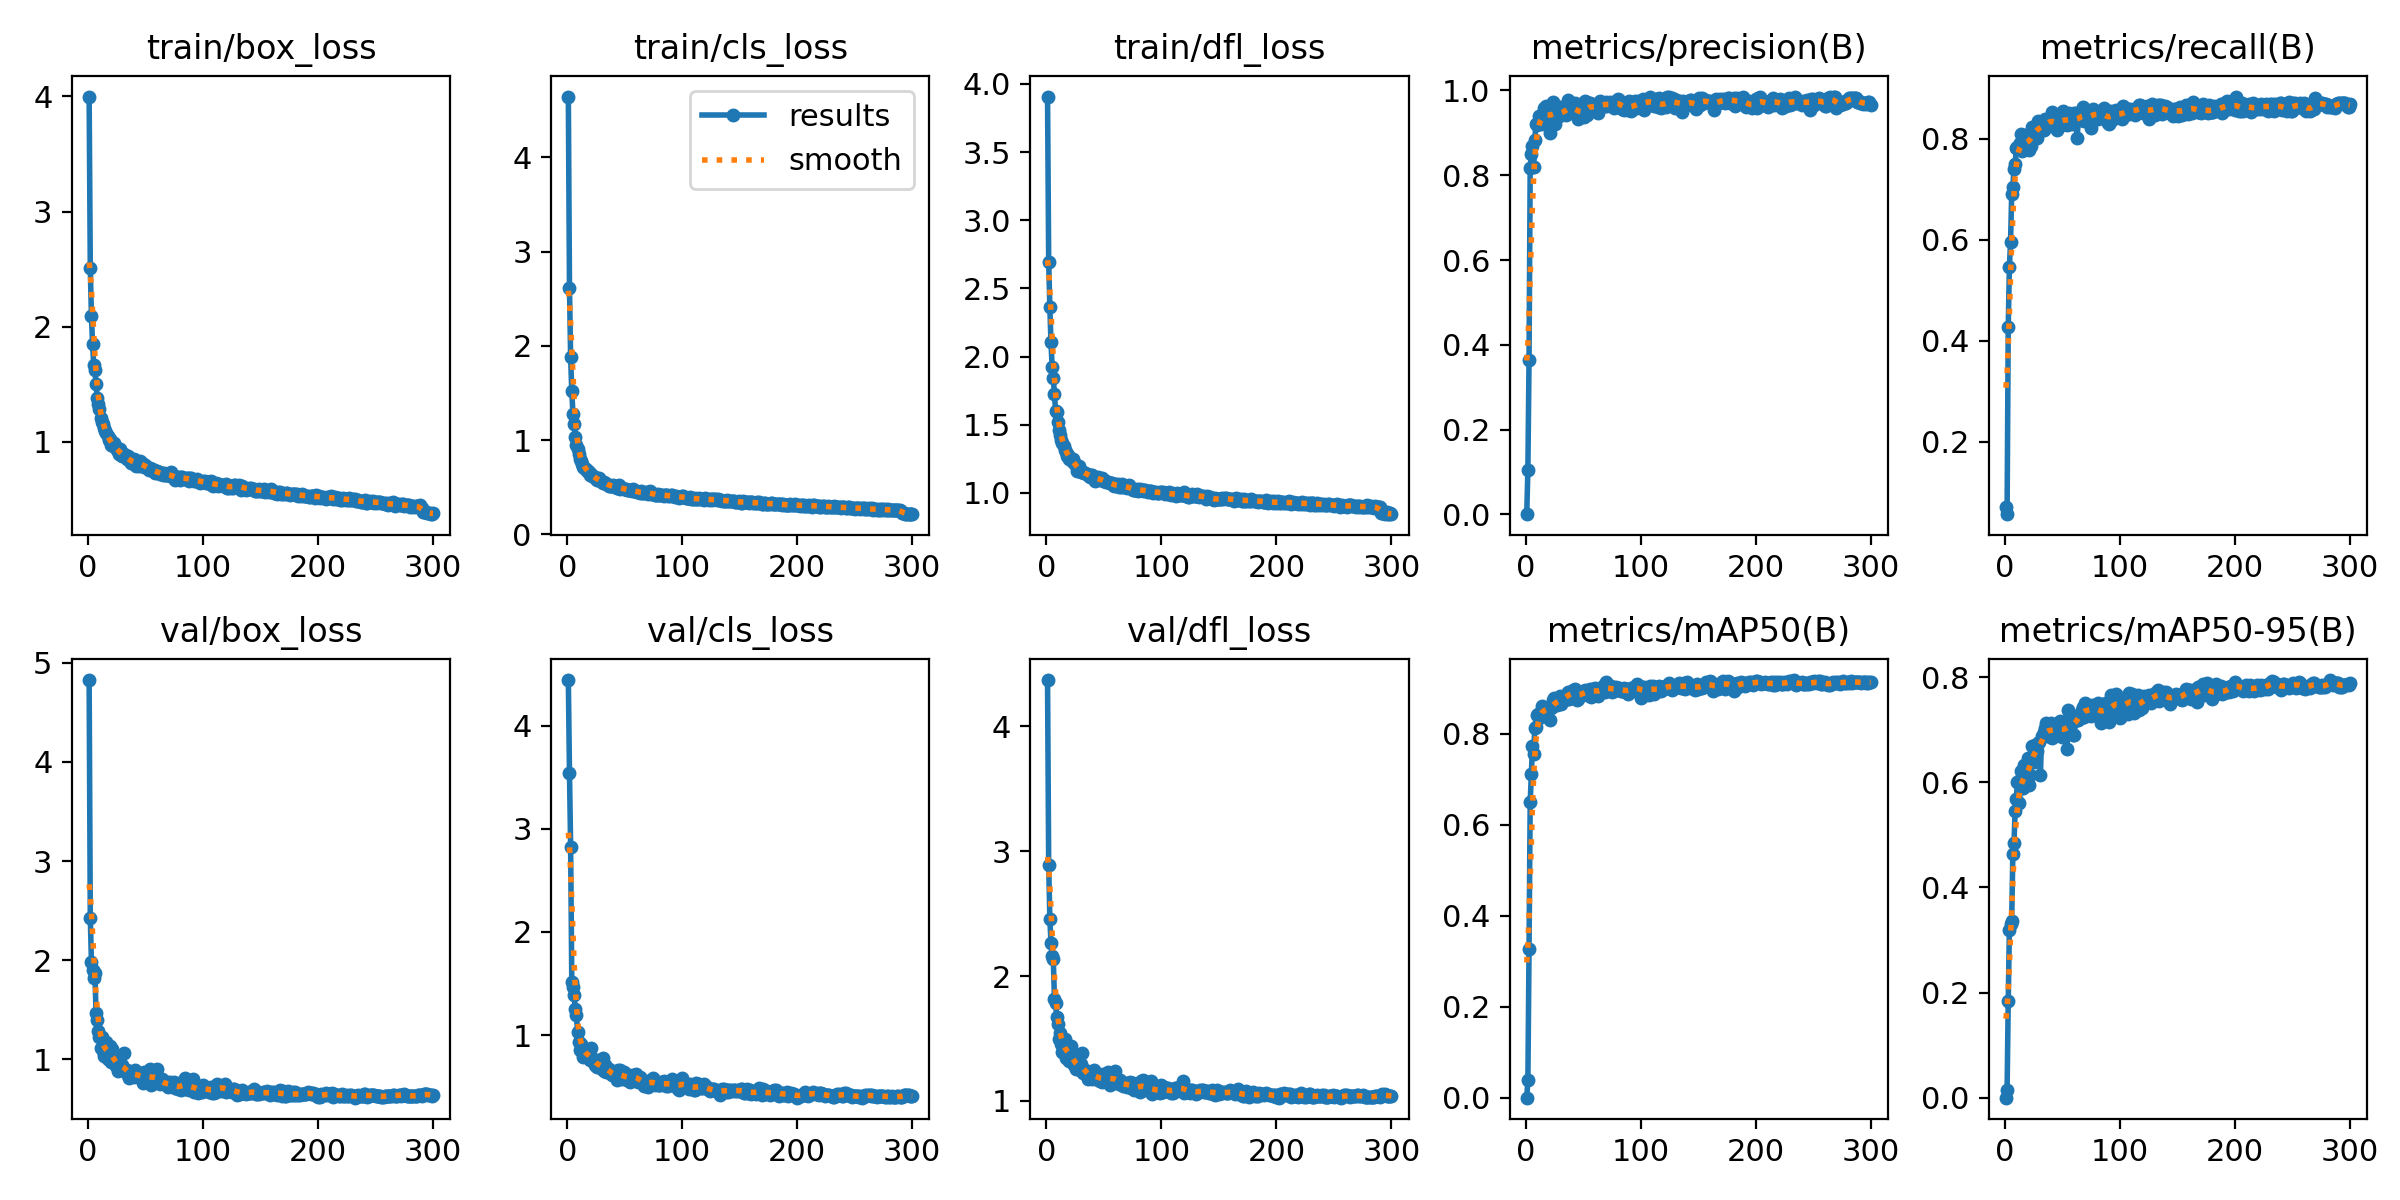

The table this chart was drawn from, first rows:
epoch, time, train/box_loss, train/cls_loss, train/dfl_loss, metrics/precision(B), metrics/recall(B), metrics/mAP50(B), metrics/mAP50-95(B), val/box_loss, val/cls_loss, val/dfl_loss, lr/pg0, lr/pg1, lr/pg2
1, 38.34, 3.999, 4.645, 3.907, 0.00053, 0.06933, 0.00032, 7e-05, 4.825, 4.444, 4.37, 0.000659, 0.000659, 0.000659
2, 66.62, 2.512, 2.612, 2.694, 0.1052, 0.056, 0.03877, 0.01414, 2.43, 3.541, 2.889, 0.001321, 0.001321, 0.001321
3, 92.87, 2.089, 1.878, 2.364, 0.365, 0.4267, 0.3271, 0.1841, 1.981, 2.823, 2.46, 0.001979, 0.001979, 0.001979
4, 119.1, 1.846, 1.517, 2.105, 0.8169, 0.5467, 0.649, 0.3197, 1.897, 1.516, 2.267, 0.00198, 0.00198, 0.00198
5, 145.9, 1.665, 1.276, 1.925, 0.8504, 0.5947, 0.712, 0.3308, 1.824, 1.47, 2.164, 0.001974, 0.001974, 0.001974
6, 173.8, 1.624, 1.169, 1.846, 0.8691, 0.6906, 0.772, 0.3365, 1.873, 1.386, 2.139, 0.001967, 0.001967, 0.001967
7, 200.5, 1.497, 1.037, 1.724, 0.8197, 0.704, 0.7554, 0.4634, 1.466, 1.254, 1.819, 0.00196, 0.00196, 0.00196
8, 226.8, 1.382, 0.9447, 1.605, 0.8835, 0.7413, 0.8127, 0.4839, 1.4, 1.192, 1.786, 0.001954, 0.001954, 0.001954
9, 253.1, 1.33, 0.9053, 1.595, 0.9203, 0.7493, 0.8153, 0.5461, 1.282, 1.027, 1.672, 0.001947, 0.001947, 0.001947
10, 280.4, 1.28, 0.8477, 1.523, 0.9189, 0.7813, 0.8405, 0.5691, 1.221, 0.9349, 1.613, 0.001941, 0.001941, 0.001941
11, 307.4, 1.207, 0.7947, 1.458, 0.92, 0.784, 0.8436, 0.5999, 1.113, 0.852, 1.497, 0.001934, 0.001934, 0.001934
12, 333.9, 1.172, 0.7775, 1.428, 0.9396, 0.7884, 0.8342, 0.5607, 1.226, 0.9093, 1.546, 0.001927, 0.001927, 0.001927
13, 360.2, 1.151, 0.7495, 1.392, 0.9342, 0.792, 0.8466, 0.6035, 1.088, 0.8791, 1.456, 0.001921, 0.001921, 0.001921
14, 388, 1.116, 0.7111, 1.364, 0.9211, 0.8097, 0.8594, 0.621, 1.037, 0.7839, 1.396, 0.001914, 0.001914, 0.001914
15, 415.7, 1.091, 0.7022, 1.344, 0.9475, 0.776, 0.8393, 0.589, 1.126, 0.8674, 1.437, 0.001908, 0.001908, 0.001908
16, 442.1, 1.072, 0.6884, 1.318, 0.9575, 0.7813, 0.8563, 0.59, 1.172, 0.811, 1.494, 0.001901, 0.001901, 0.001901
17, 468.7, 1.048, 0.677, 1.301, 0.9288, 0.8005, 0.8565, 0.632, 0.9985, 0.7916, 1.345, 0.001894, 0.001894, 0.001894
18, 495.2, 1.013, 0.6725, 1.274, 0.9628, 0.808, 0.8546, 0.6158, 1.064, 0.8136, 1.365, 0.001888, 0.001888, 0.001888
19, 523.1, 1.021, 0.6583, 1.275, 0.9494, 0.7867, 0.8535, 0.5993, 1.139, 0.813, 1.427, 0.001881, 0.001881, 0.001881
20, 550, 0.9732, 0.626, 1.248, 0.9456, 0.7873, 0.8576, 0.6472, 0.9688, 0.7533, 1.323, 0.001875, 0.001875, 0.001875
21, 576.5, 0.9851, 0.6364, 1.248, 0.9001, 0.7787, 0.8305, 0.5957, 1.105, 0.873, 1.437, 0.001868, 0.001868, 0.001868
22, 603.3, 0.9608, 0.6181, 1.234, 0.9502, 0.8053, 0.8553, 0.6141, 1.055, 0.7764, 1.377, 0.001861, 0.001861, 0.001861
23, 630.4, 0.9851, 0.6105, 1.248, 0.9365, 0.787, 0.8587, 0.6424, 0.9743, 0.7597, 1.345, 0.001855, 0.001855, 0.001855
24, 658, 0.9565, 0.6136, 1.221, 0.9723, 0.824, 0.873, 0.6698, 0.9301, 0.7106, 1.284, 0.001848, 0.001848, 0.001848
25, 685.4, 0.9265, 0.5844, 1.214, 0.9508, 0.808, 0.8782, 0.6395, 1.005, 0.6993, 1.333, 0.001842, 0.001842, 0.001842
26, 712.1, 0.9241, 0.5754, 1.207, 0.9218, 0.8175, 0.867, 0.6716, 0.8791, 0.6919, 1.259, 0.001835, 0.001835, 0.001835
27, 738.9, 0.8933, 0.5781, 1.158, 0.9622, 0.816, 0.8618, 0.6659, 0.9159, 0.7534, 1.262, 0.001828, 0.001828, 0.001828
28, 766.7, 0.9326, 0.5932, 1.199, 0.9465, 0.8024, 0.8658, 0.6604, 0.8973, 0.7123, 1.271, 0.001822, 0.001822, 0.001822
29, 793.6, 0.8832, 0.5656, 1.16, 0.94, 0.8359, 0.8727, 0.6742, 0.9164, 0.6755, 1.248, 0.001815, 0.001815, 0.001815
30, 820.3, 0.8759, 0.5583, 1.152, 0.948, 0.8261, 0.8827, 0.6768, 0.9435, 0.6698, 1.294, 0.001809, 0.001809, 0.001809
31, 847, 0.8888, 0.5445, 1.152, 0.9423, 0.816, 0.8648, 0.6144, 1.059, 0.7772, 1.386, 0.001802, 0.001802, 0.001802
32, 874.4, 0.8811, 0.5606, 1.157, 0.9482, 0.8267, 0.8748, 0.6882, 0.8786, 0.6476, 1.226, 0.001795, 0.001795, 0.001795
33, 902, 0.8638, 0.5417, 1.145, 0.9466, 0.824, 0.8741, 0.689, 0.8737, 0.7116, 1.247, 0.001789, 0.001789, 0.001789
34, 928.8, 0.8539, 0.5322, 1.146, 0.9504, 0.8171, 0.8829, 0.6957, 0.8901, 0.6455, 1.246, 0.001782, 0.001782, 0.001782
35, 955.7, 0.8729, 0.534, 1.142, 0.9409, 0.84, 0.8841, 0.7025, 0.8407, 0.6782, 1.205, 0.001776, 0.001776, 0.001776
36, 983.5, 0.8378, 0.5171, 1.134, 0.966, 0.8326, 0.876, 0.7132, 0.8083, 0.6735, 1.18, 0.001769, 0.001769, 0.001769
37, 1012, 0.8163, 0.5102, 1.127, 0.9778, 0.8293, 0.892, 0.688, 0.8763, 0.6316, 1.206, 0.001762, 0.001762, 0.001762
38, 1039, 0.8133, 0.5088, 1.119, 0.9464, 0.8267, 0.875, 0.6909, 0.8538, 0.6461, 1.222, 0.001756, 0.001756, 0.001756
39, 1066, 0.8268, 0.5132, 1.128, 0.9581, 0.8373, 0.8899, 0.7074, 0.8423, 0.6097, 1.192, 0.001749, 0.001749, 0.001749
40, 1092, 0.846, 0.5217, 1.131, 0.9609, 0.8293, 0.8885, 0.7122, 0.8177, 0.6126, 1.175, 0.001743, 0.001743, 0.001743
41, 1121, 0.8353, 0.5114, 1.108, 0.9524, 0.8533, 0.8957, 0.6841, 0.8929, 0.6259, 1.249, 0.001736, 0.001736, 0.001736
42, 1148, 0.7893, 0.5041, 1.09, 0.9631, 0.8359, 0.8907, 0.6958, 0.8553, 0.5999, 1.189, 0.001729, 0.001729, 0.001729
43, 1175, 0.8125, 0.4894, 1.107, 0.9692, 0.8397, 0.8978, 0.7025, 0.8352, 0.5669, 1.196, 0.001723, 0.001723, 0.001723
44, 1201, 0.7897, 0.4944, 1.095, 0.9464, 0.8267, 0.8816, 0.7003, 0.8448, 0.6576, 1.212, 0.001716, 0.001716, 0.001716
45, 1228, 0.8351, 0.5193, 1.117, 0.9593, 0.8178, 0.8738, 0.6992, 0.8272, 0.6333, 1.168, 0.00171, 0.00171, 0.00171
46, 1256, 0.8016, 0.4825, 1.107, 0.9318, 0.832, 0.8758, 0.6985, 0.8342, 0.6639, 1.203, 0.001703, 0.001703, 0.001703
47, 1283, 0.8116, 0.4884, 1.101, 0.9651, 0.8267, 0.8864, 0.7116, 0.8144, 0.5821, 1.161, 0.001696, 0.001696, 0.001696
48, 1310, 0.8074, 0.4907, 1.107, 0.9405, 0.8453, 0.888, 0.7165, 0.7656, 0.5708, 1.149, 0.00169, 0.00169, 0.00169
49, 1338, 0.7795, 0.4857, 1.088, 0.9436, 0.8373, 0.8861, 0.6899, 0.8725, 0.6373, 1.216, 0.001683, 0.001683, 0.001683
50, 1366, 0.7946, 0.4836, 1.091, 0.9494, 0.8267, 0.8887, 0.6869, 0.8603, 0.6106, 1.18, 0.001677, 0.001677, 0.001677
51, 1393, 0.7792, 0.4801, 1.087, 0.9378, 0.856, 0.8927, 0.7142, 0.8147, 0.5748, 1.161, 0.00167, 0.00167, 0.00167
52, 1420, 0.7704, 0.4708, 1.082, 0.9751, 0.8293, 0.8965, 0.7017, 0.806, 0.5619, 1.176, 0.001663, 0.001663, 0.001663
53, 1446, 0.7549, 0.4682, 1.077, 0.943, 0.8388, 0.8851, 0.7, 0.8328, 0.6013, 1.201, 0.001657, 0.001657, 0.001657
54, 1474, 0.7707, 0.4724, 1.078, 0.9582, 0.8267, 0.8895, 0.6637, 0.8979, 0.6167, 1.236, 0.00165, 0.00165, 0.00165
55, 1502, 0.7608, 0.4656, 1.073, 0.9715, 0.84, 0.8946, 0.7371, 0.7425, 0.5488, 1.132, 0.001644, 0.001644, 0.001644
56, 1528, 0.7608, 0.464, 1.073, 0.9696, 0.8516, 0.8975, 0.7111, 0.8436, 0.5836, 1.196, 0.001637, 0.001637, 0.001637
57, 1555, 0.7536, 0.4759, 1.071, 0.9569, 0.8297, 0.8813, 0.7214, 0.7634, 0.6127, 1.154, 0.00163, 0.00163, 0.00163
58, 1583, 0.7278, 0.4564, 1.059, 0.9636, 0.847, 0.8948, 0.7095, 0.8089, 0.5871, 1.149, 0.001624, 0.001624, 0.001624
59, 1611, 0.7423, 0.4638, 1.052, 0.9577, 0.8293, 0.8968, 0.6896, 0.8628, 0.611, 1.21, 0.001617, 0.001617, 0.001617
60, 1638, 0.7413, 0.46, 1.062, 0.9573, 0.8507, 0.8991, 0.6892, 0.9015, 0.6203, 1.24, 0.001611, 0.001611, 0.001611
... 240 more rows
